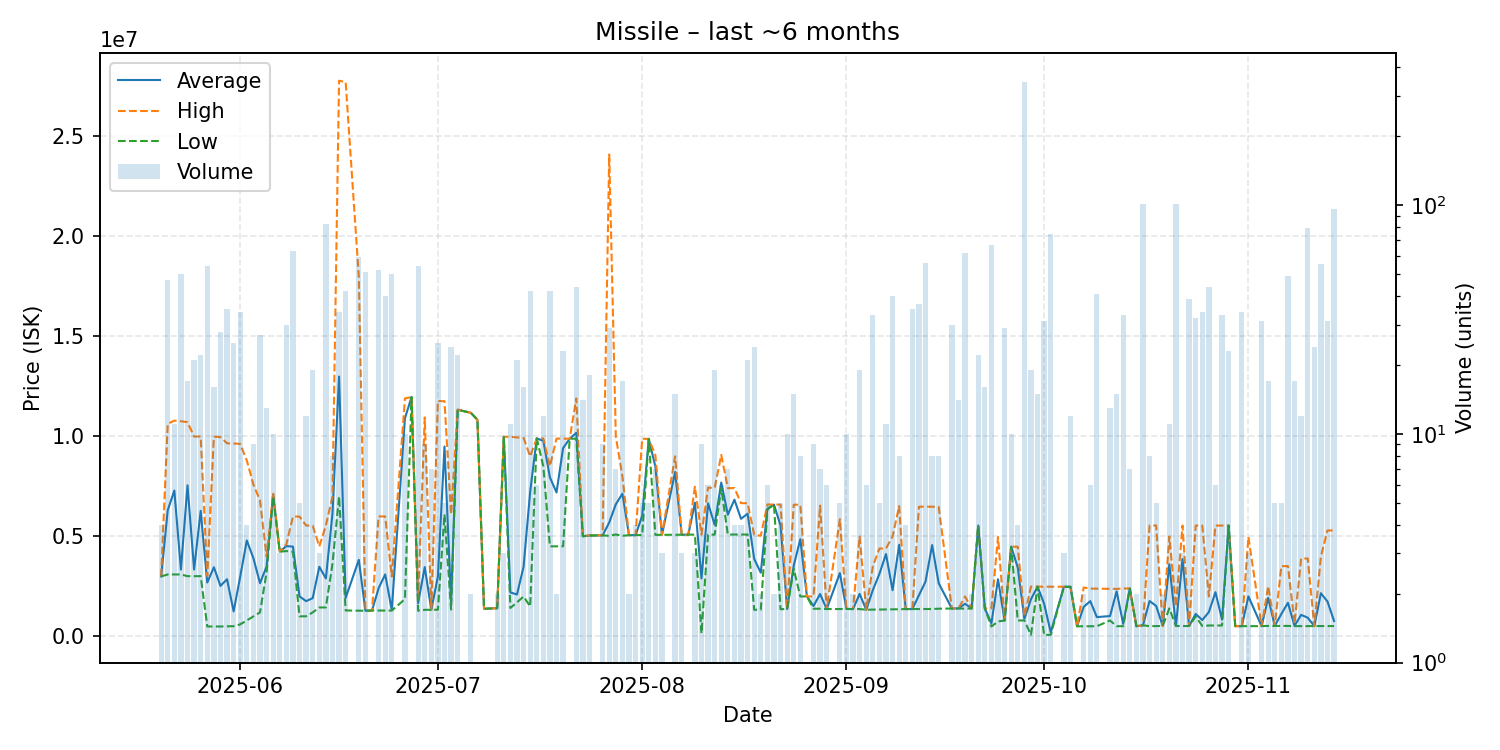

The table this chart was drawn from, first rows:
date, average, highest, lowest, order_count, volume
2025-05-20, 3003750, 3004000, 3003000, 4, 4
2025-05-21, 6310766, 10630000, 3101000, 13, 47
2025-05-22, 7295455, 10790000, 3102000, 3, 11
2025-05-23, 3345262, 10760000, 3101000, 10, 50
2025-05-24, 7555176, 10710000, 3015000, 12, 17
2025-05-25, 3347810, 9996000, 3015000, 12, 21
2025-05-26, 6280471, 9992000, 3016000, 14, 22
2025-05-27, 2696843, 3020000, 500000, 19, 54
2025-05-28, 3463069, 9987000, 500300, 9, 16
2025-05-29, 2529854, 9968000, 501100, 7, 28
2025-05-30, 2862071, 9657000, 510400, 12, 35
2025-05-31, 1252448, 9645000, 515200, 4, 25
2025-06-01, 2996882, 9631000, 608000, 7, 34
2025-06-02, 4799050, 8798000, 800100, 3, 4
2025-06-03, 3913856, 7599000, 1006000, 8, 9
2025-06-04, 2664667, 6801000, 1202000, 5, 27
2025-06-05, 3494154, 4000000, 3202000, 5, 13
2025-06-06, 7073200, 7187000, 6997000, 4, 10
2025-06-07, 4243667, 4249000, 4233000, 3, 3
2025-06-08, 4518767, 4600500, 4271000, 14, 30
2025-06-09, 4492286, 5997000, 4233000, 9, 63
2025-06-10, 2005200, 5994000, 1008000, 3, 5
2025-06-11, 1766917, 5546500, 1011000, 3, 12
2025-06-12, 1917263, 5543000, 1205000, 10, 19
2025-06-13, 3483667, 4500000, 1451000, 3, 3
2025-06-14, 2903120, 5550000, 1452000, 21, 83
2025-06-15, 6154250, 6997000, 3626000, 4, 8
2025-06-16, 12993118, 27780000, 6998000, 13, 34
2025-06-17, 1928881, 27710000, 1301000, 7, 42
2025-06-19, 3832102, 17970000, 1289000, 9, 59
2025-06-20, 1287941, 1289000, 1285000, 5, 51
2025-06-21, 1300000, 1300000, 1300000, 1, 1
2025-06-22, 2409385, 6001000, 1299000, 7, 52
2025-06-23, 3103650, 6001000, 1299000, 7, 40
2025-06-24, 1327560, 3000000, 1294000, 4, 50
2025-06-26, 10910000, 11900000, 1870000, 5, 10
2025-06-27, 11970000, 11970000, 11970000, 1, 1
2025-06-28, 1668074, 1870000, 1287000, 8, 54
2025-06-29, 3469778, 10945000, 1334000, 4, 9
2025-06-30, 1333000, 1333000, 1333000, 1, 7
2025-07-01, 3007800, 11770000, 1339000, 5, 25
2025-07-02, 9496400, 11760000, 6101000, 4, 5
2025-07-03, 1739708, 6101000, 1345000, 6, 24
2025-07-04, 11338636, 11340000, 11330000, 2, 22
2025-07-06, 11180000, 11180000, 11180000, 2, 2
2025-07-07, 10830000, 10830000, 10830000, 1, 1
2025-07-08, 1388000, 1388000, 1388000, 1, 1
2025-07-10, 1413500, 1416000, 1411000, 2, 2
2025-07-11, 9980333, 9982000, 9979500, 3, 3
2025-07-12, 2203909, 9982000, 1427000, 4, 11
2025-07-13, 2099000, 9949000, 1706500, 4, 21
2025-07-14, 3486938, 9930000, 2000000, 6, 16
2025-07-15, 7227762, 8998000, 1500000, 13, 42
2025-07-16, 9900000, 9900000, 9900000, 3, 6
2025-07-17, 9780250, 9897000, 8502000, 6, 12
2025-07-18, 7951262, 8510000, 4505000, 12, 42
2025-07-19, 7200500, 9892000, 4509000, 2, 2
2025-07-20, 9417870, 9891000, 4509000, 11, 23
2025-07-21, 9886000, 9886000, 9886000, 1, 1
2025-07-22, 10180023, 11900000, 9885000, 21, 44
... 108 more rows
